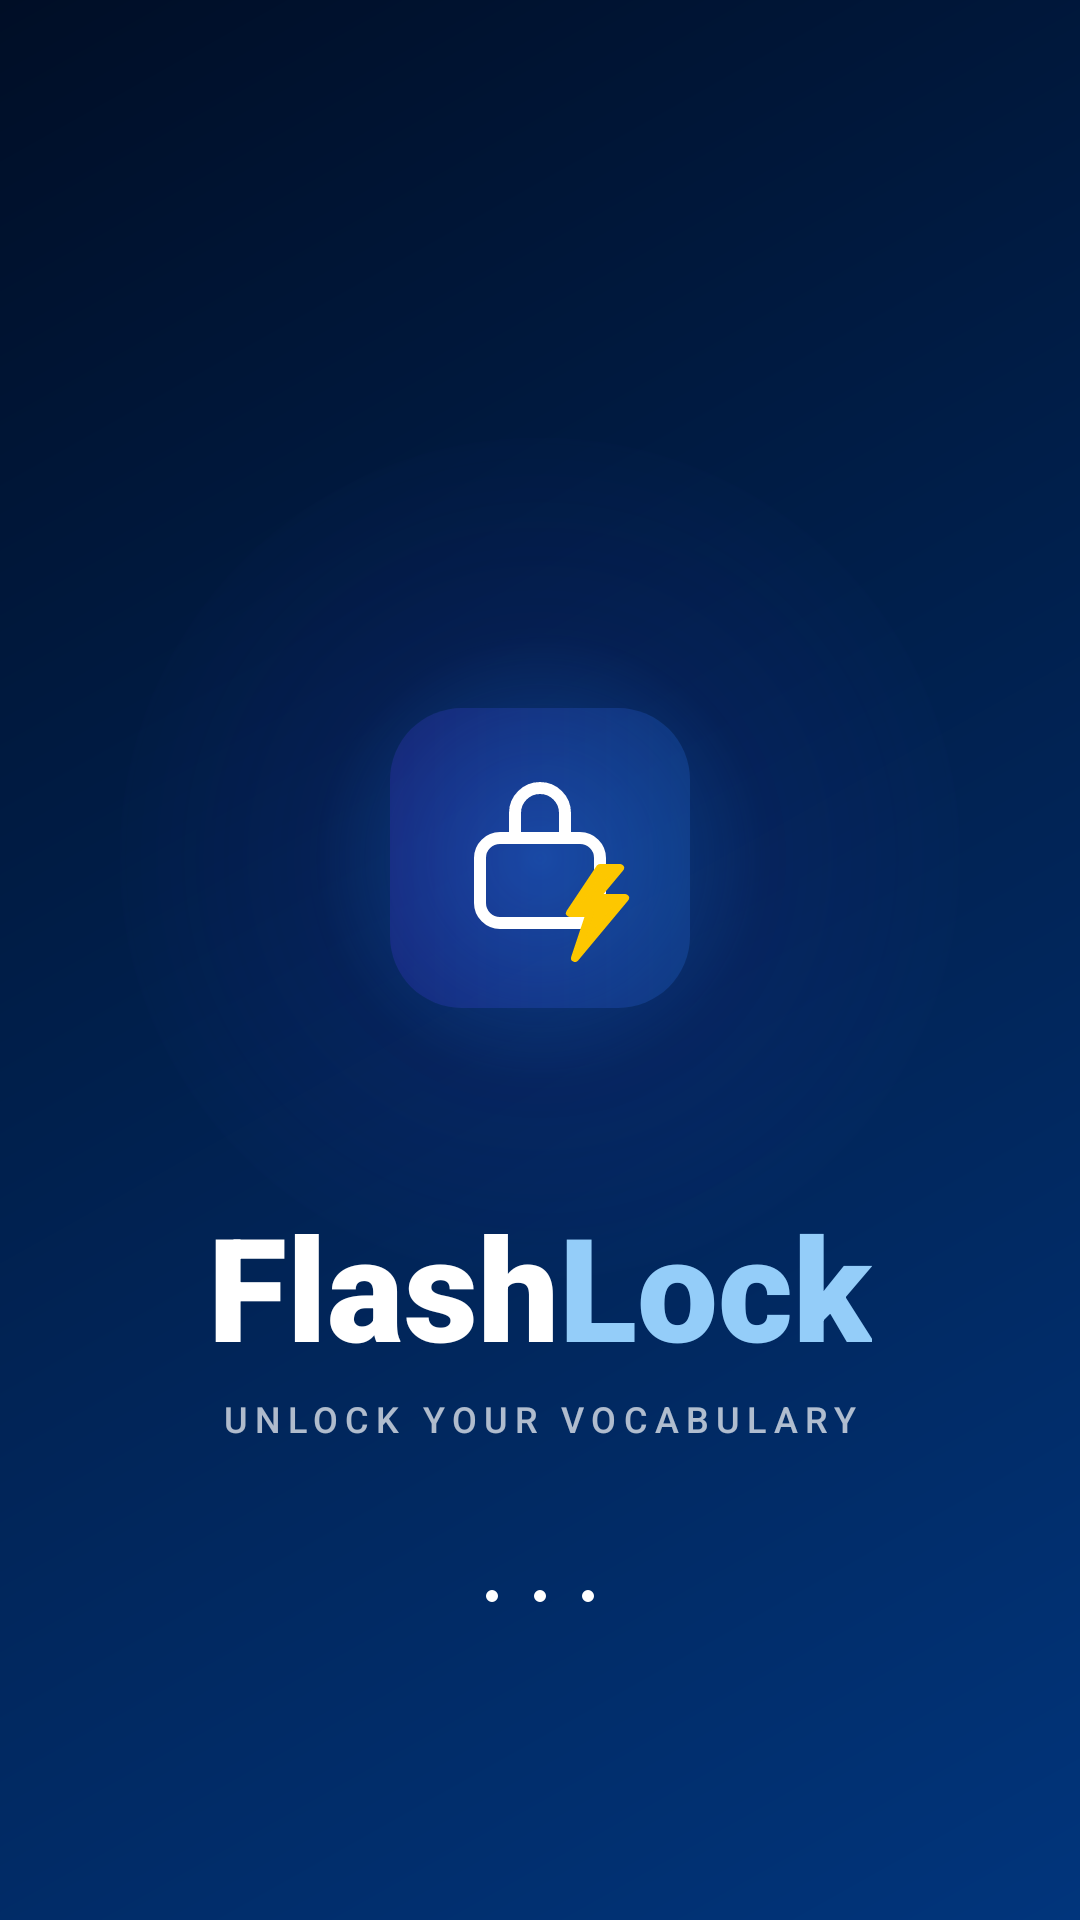

The Android layout XML behind this screen, and the referenced resources:
<!-- AndroidManifest.xml: application theme Theme.FlashLock -->
<!-- res/layout/activity_splash.xml -->
<?xml version="1.0" encoding="utf-8"?>
<androidx.constraintlayout.widget.ConstraintLayout xmlns:android="http://schemas.android.com/apk/res/android"
    xmlns:app="http://schemas.android.com/apk/res-auto"
    xmlns:tools="http://schemas.android.com/tools"
    android:layout_width="match_parent"
    android:layout_height="match_parent"
    android:background="@drawable/bg_splash_gradient">

    
    <FrameLayout
        android:id="@+id/logo_container"
        android:layout_width="300dp"
        android:layout_height="300dp"
        app:layout_constraintBottom_toBottomOf="parent"
        app:layout_constraintEnd_toEndOf="parent"
        app:layout_constraintStart_toStartOf="parent"
        app:layout_constraintTop_toTopOf="parent"
        app:layout_constraintVertical_bias="0.4">

        
        <View
            android:layout_width="280dp"
            android:layout_height="280dp"
            android:layout_gravity="center"
            android:background="@drawable/bg_logo_halo" />

        
        <View
            android:layout_width="100dp"
            android:layout_height="100dp"
            android:layout_gravity="center"
            android:background="@drawable/bg_splash_logo_square" />

        
        <ImageView
            android:layout_width="80dp"
            android:layout_height="80dp"
            android:layout_gravity="center"
            android:src="@drawable/ic_logo_inner_content" />

    </FrameLayout>

    
    <LinearLayout
        android:id="@+id/app_name_container"
        android:layout_width="wrap_content"
        android:layout_height="wrap_content"
        android:layout_marginTop="-40dp"
        android:orientation="horizontal"
        app:layout_constraintEnd_toEndOf="parent"
        app:layout_constraintStart_toStartOf="parent"
        app:layout_constraintTop_toBottomOf="@id/logo_container">

        <TextView
            android:layout_width="wrap_content"
            android:layout_height="wrap_content"
            android:fontFamily="sans-serif-black"
            android:text="@string/splash_title_flash"
            android:textColor="@color/white"
            android:textSize="48sp" />

        <TextView
            android:layout_width="wrap_content"
            android:layout_height="wrap_content"
            android:fontFamily="sans-serif-black"
            android:text="@string/splash_title_lock"
            android:textColor="#94cdf9"
            android:textSize="48sp" />
    </LinearLayout>

    <TextView
        android:id="@+id/subtitle"
        android:layout_width="wrap_content"
        android:layout_height="wrap_content"
        android:layout_marginTop="4dp"
        android:letterSpacing="0.2"
        android:text="@string/splash_subtitle_unlock"
        android:textColor="#B0FFFFFF"
        android:textSize="12sp"
        android:fontFamily="sans-serif-medium"
        app:layout_constraintEnd_toEndOf="parent"
        app:layout_constraintStart_toStartOf="parent"
        app:layout_constraintTop_toBottomOf="@id/app_name_container" />

    
    <LinearLayout
        android:layout_width="wrap_content"
        android:layout_height="wrap_content"
        android:layout_marginBottom="100dp"
        android:orientation="horizontal"
        app:layout_constraintBottom_toBottomOf="parent"
        app:layout_constraintEnd_toEndOf="parent"
        app:layout_constraintStart_toStartOf="parent">

        <View
            android:id="@+id/dot1"
            android:layout_width="8dp"
            android:layout_height="8dp"
            android:layout_margin="4dp"
            android:background="@drawable/ic_dot_small" />

        <View
            android:id="@+id/dot2"
            android:layout_width="8dp"
            android:layout_height="8dp"
            android:layout_margin="4dp"
            android:background="@drawable/ic_dot_small" />

        <View
            android:id="@+id/dot3"
            android:layout_width="8dp"
            android:layout_height="8dp"
            android:layout_margin="4dp"
            android:background="@drawable/ic_dot_small" />
    </LinearLayout>

</androidx.constraintlayout.widget.ConstraintLayout>
<!-- resources referenced by this layout -->
<resources>
  <color name="white">#FFFFFFFF</color>
  <!-- drawable bg_logo_halo (drawable) -->
  <?xml version="1.0" encoding="utf-8"?>
  <shape xmlns:android="http://schemas.android.com/apk/res/android"
      android:shape="oval">
      <gradient
          android:type="radial"
          android:gradientRadius="150dp"
          android:startColor="#602B7FFF"
          android:centerColor="#104F39F6"
          android:endColor="#00FFFFFF" />
  </shape>
  <!-- drawable bg_splash_gradient (drawable) -->
  <?xml version="1.0" encoding="utf-8"?>
  <shape xmlns:android="http://schemas.android.com/apk/res/android"
      android:shape="rectangle">
      
      
      <gradient
          android:angle="135"
          android:startColor="#01357C"
          android:endColor="#000e26"
          android:type="linear" />
  </shape>
  <!-- drawable bg_splash_logo_square (drawable) -->
  <?xml version="1.0" encoding="utf-8"?>
  <shape xmlns:android="http://schemas.android.com/apk/res/android">
      <gradient
          android:angle="180"
          android:startColor="#332B7FFF"
          android:endColor="#334F39F6"
          android:type="linear" />
      <corners android:radius="24dp" />
  </shape>
  <!-- drawable ic_dot_small (drawable) -->
  <?xml version="1.0" encoding="utf-8"?>
  <vector xmlns:android="http://schemas.android.com/apk/res/android"
      android:width="16dp"
      android:height="16dp"
      android:viewportWidth="24"
      android:viewportHeight="24">
      <path
          android:fillColor="#FFFFFFFF"
          android:pathData="M12,6A6,6 0,1 0,18 12,6 6,0 0,0 12,6z" />
  </vector>
  <string name="splash_subtitle_unlock">UNLOCK YOUR VOCABULARY</string>
  <string name="splash_title_flash">Flash</string>
  <string name="splash_title_lock">Lock</string>
  <style name="Theme.FlashLock" parent="Base.Theme.FlashLock" />
  <style name="Base.Theme.FlashLock" parent="Theme.Material3.DayNight.NoActionBar">
          
          <item name="colorPrimary">@color/primary</item>
          <item name="colorSecondary">@color/secondary</item>
          <item name="colorOnSurface">@color/on_surface</item>
          <item name="colorSurface">@color/surface</item>
          <item name="colorSurfaceVariant">@color/surface_variant</item>
          <item name="colorSurfaceContainer">@color/surface_container</item>
          <item name="colorSurfaceContainerHigh">@color/surface_container_high</item>
          <item name="colorSurfaceContainerHighest">@color/surface_container_highest</item>
          <item name="colorSurfaceContainerLow">@color/surface_container_low</item>
          <item name="colorSurfaceContainerLowest">@color/surface_container_lowest</item>
          <item name="colorOutlineVariant">@color/outline_variant</item>
      </style>
  <color name="primary">#94cdf9</color>
  <color name="secondary">#007587</color>
  <color name="on_surface">#d7e3ff</color>
  <color name="surface">#00132f</color>
  <color name="surface_variant">#1e3559</color>
  <color name="surface_container">#041f43</color>
  <color name="surface_container_high">#122a4e</color>
  <color name="surface_container_highest">#1e3559</color>
  <color name="surface_container_low">#001b3f</color>
  <color name="surface_container_lowest">#000e26</color>
  <color name="outline_variant">#41484e</color>
</resources>
